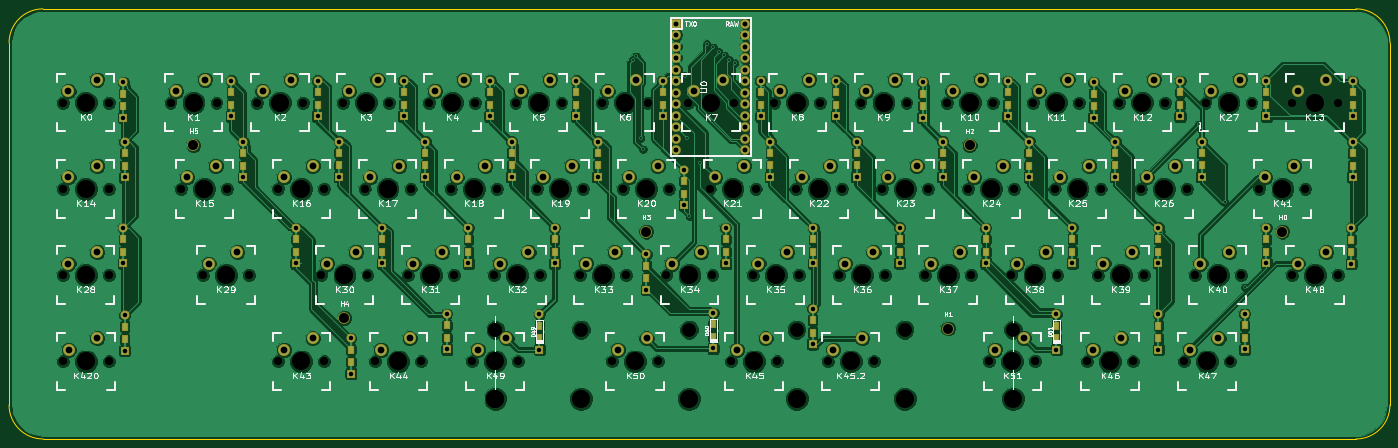
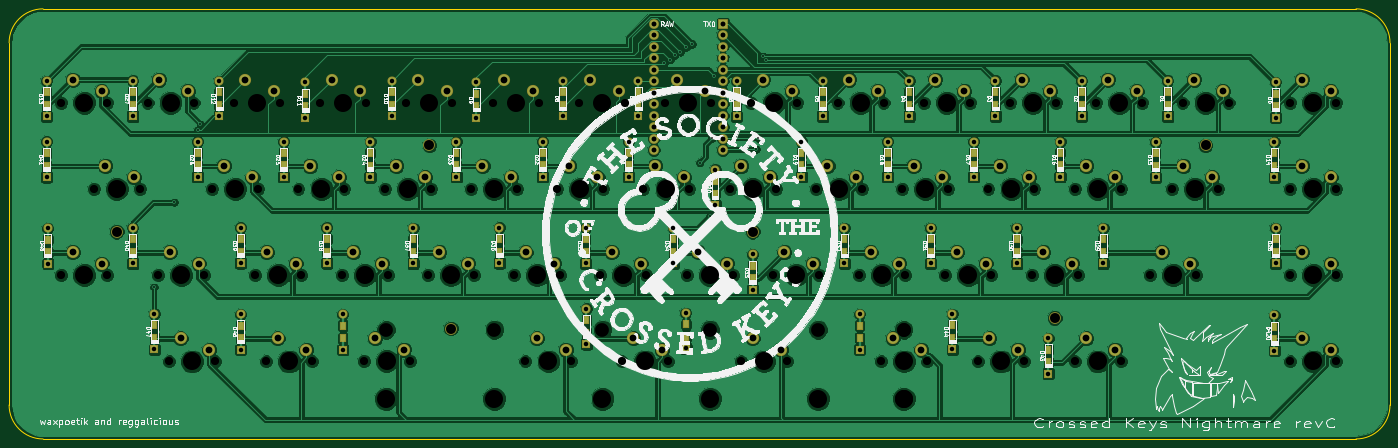
Circuit board: 11 layer files. Board 305.0 x 95.0 mm.
- bottom_copper: CK50-B.Cu.gbl (444281 bytes)
- bottom_mask: CK50-B.Mask.gbs (13561 bytes)
- paste: CK50-B.Paste.gbp (4769 bytes)
- bottom_silk: CK50-B.SilkS.gbo (249728 bytes)
- outline: CK50-Edge.Cuts.gm1 (974 bytes)
- top_copper: CK50-F.Cu.gtl (479004 bytes)
- top_mask: CK50-F.Mask.gts (13561 bytes)
- paste: CK50-F.Paste.gtp (4769 bytes)
- top_silk: CK50-F.SilkS.gto (76015 bytes)
- drill: CK50-NPTH.drl (3039 bytes)
- drill: CK50-PTH.drl (4226 bytes)

=== bottom_copper: CK50-B.Cu.gbl (444281 bytes, source omitted) ===
=== bottom_mask: CK50-B.Mask.gbs (13561 bytes, source omitted) ===
=== paste: CK50-B.Paste.gbp ===
G04 #@! TF.GenerationSoftware,KiCad,Pcbnew,(5.0.0)*
G04 #@! TF.CreationDate,2019-08-26T11:19:42-06:00*
G04 #@! TF.ProjectId,CK50,434B35302E6B696361645F7063620000,rev?*
G04 #@! TF.SameCoordinates,Original*
G04 #@! TF.FileFunction,Paste,Bot*
G04 #@! TF.FilePolarity,Positive*
%FSLAX46Y46*%
G04 Gerber Fmt 4.6, Leading zero omitted, Abs format (unit mm)*
G04 Created by KiCad (PCBNEW (5.0.0)) date 08/26/19 11:19:42*
%MOMM*%
%LPD*%
G01*
G04 APERTURE LIST*
%ADD10R,1.200000X1.600000*%
G04 APERTURE END LIST*
D10*
G04 #@! TO.C,D0*
X195262336Y-108702248D03*
X195262336Y-111502248D03*
G04 #@! TD*
G04 #@! TO.C,D1*
X219074816Y-108404592D03*
X219074816Y-111204592D03*
G04 #@! TD*
G04 #@! TO.C,D2*
X238124800Y-108404592D03*
X238124800Y-111204592D03*
G04 #@! TD*
G04 #@! TO.C,D3*
X257174784Y-108404592D03*
X257174784Y-111204592D03*
G04 #@! TD*
G04 #@! TO.C,D4*
X276224768Y-108404592D03*
X276224768Y-111204592D03*
G04 #@! TD*
G04 #@! TO.C,D5*
X295274752Y-111204592D03*
X295274752Y-108404592D03*
G04 #@! TD*
G04 #@! TO.C,D6*
X314324736Y-108435064D03*
X314324736Y-111235064D03*
G04 #@! TD*
G04 #@! TO.C,D7*
X336053624Y-108435064D03*
X336053624Y-111235064D03*
G04 #@! TD*
G04 #@! TO.C,D8*
X352722360Y-111204592D03*
X352722360Y-108404592D03*
G04 #@! TD*
G04 #@! TO.C,D9*
X371772344Y-111502248D03*
X371772344Y-108702248D03*
G04 #@! TD*
G04 #@! TO.C,D10*
X390524672Y-108465536D03*
X390524672Y-111265536D03*
G04 #@! TD*
G04 #@! TO.C,D11*
X409574656Y-111563192D03*
X409574656Y-108763192D03*
G04 #@! TD*
G04 #@! TO.C,D12*
X428624640Y-108465536D03*
X428624640Y-111265536D03*
G04 #@! TD*
G04 #@! TO.C,D13*
X466724608Y-108465536D03*
X466724608Y-111265536D03*
G04 #@! TD*
G04 #@! TO.C,D14*
X195559992Y-121917864D03*
X195559992Y-124717864D03*
G04 #@! TD*
G04 #@! TO.C,D15*
X221753720Y-124717864D03*
X221753720Y-121917864D03*
G04 #@! TD*
G04 #@! TO.C,D16*
X242887296Y-121799112D03*
X242887296Y-124599112D03*
G04 #@! TD*
G04 #@! TO.C,D17*
X261937280Y-124599112D03*
X261937280Y-121799112D03*
G04 #@! TD*
G04 #@! TO.C,D18*
X280987264Y-121799112D03*
X280987264Y-124599112D03*
G04 #@! TD*
G04 #@! TO.C,D19*
X300037248Y-121799112D03*
X300037248Y-124599112D03*
G04 #@! TD*
G04 #@! TO.C,D20*
X319087232Y-130849888D03*
X319087232Y-128049888D03*
G04 #@! TD*
G04 #@! TO.C,D21*
X338137216Y-124599112D03*
X338137216Y-121799112D03*
G04 #@! TD*
G04 #@! TO.C,D22*
X357187200Y-124599112D03*
X357187200Y-121799112D03*
G04 #@! TD*
G04 #@! TO.C,D23*
X376237184Y-124599112D03*
X376237184Y-121799112D03*
G04 #@! TD*
G04 #@! TO.C,D24*
X395287168Y-121860056D03*
X395287168Y-124660056D03*
G04 #@! TD*
G04 #@! TO.C,D25*
X414337152Y-121799112D03*
X414337152Y-124599112D03*
G04 #@! TD*
G04 #@! TO.C,D26*
X433387136Y-121799112D03*
X433387136Y-124599112D03*
G04 #@! TD*
G04 #@! TO.C,D27*
X447674624Y-111204592D03*
X447674624Y-108404592D03*
G04 #@! TD*
G04 #@! TO.C,D28*
X195262336Y-143710040D03*
X195262336Y-140910040D03*
G04 #@! TD*
G04 #@! TO.C,D29*
X233362304Y-140910040D03*
X233362304Y-143710040D03*
G04 #@! TD*
G04 #@! TO.C,D30*
X252412288Y-143710040D03*
X252412288Y-140910040D03*
G04 #@! TD*
G04 #@! TO.C,D31*
X271462272Y-140910040D03*
X271462272Y-143710040D03*
G04 #@! TD*
G04 #@! TO.C,D32*
X290512256Y-143710040D03*
X290512256Y-140910040D03*
G04 #@! TD*
G04 #@! TO.C,D33*
X310750000Y-146750000D03*
X310750000Y-149550000D03*
G04 #@! TD*
G04 #@! TO.C,D34*
X328314568Y-143710040D03*
X328314568Y-140910040D03*
G04 #@! TD*
G04 #@! TO.C,D35*
X347662208Y-140910040D03*
X347662208Y-143710040D03*
G04 #@! TD*
G04 #@! TO.C,D36*
X366712192Y-143649096D03*
X366712192Y-140849096D03*
G04 #@! TD*
G04 #@! TO.C,D37*
X385762176Y-143710040D03*
X385762176Y-140910040D03*
G04 #@! TD*
G04 #@! TO.C,D38*
X404812160Y-140849096D03*
X404812160Y-143649096D03*
G04 #@! TD*
G04 #@! TO.C,D39*
X423862144Y-143649096D03*
X423862144Y-140849096D03*
G04 #@! TD*
G04 #@! TO.C,D40*
X447674624Y-140910040D03*
X447674624Y-143710040D03*
G04 #@! TD*
G04 #@! TO.C,D41*
X466724608Y-124660056D03*
X466724608Y-121860056D03*
G04 #@! TD*
G04 #@! TO.C,D43*
X245500000Y-165250000D03*
X245500000Y-168050000D03*
G04 #@! TD*
G04 #@! TO.C,D44*
X266699776Y-162729552D03*
X266699776Y-159929552D03*
G04 #@! TD*
G04 #@! TO.C,D45*
X347500000Y-158750000D03*
X347500000Y-161550000D03*
G04 #@! TD*
G04 #@! TO.C,D46*
X423862144Y-162760024D03*
X423862144Y-159960024D03*
G04 #@! TD*
G04 #@! TO.C,D47*
X442912128Y-159899080D03*
X442912128Y-162699080D03*
G04 #@! TD*
G04 #@! TO.C,D48*
X466426952Y-143767848D03*
X466426952Y-140967848D03*
G04 #@! TD*
G04 #@! TO.C,D420*
X195559992Y-160196736D03*
X195559992Y-162996736D03*
G04 #@! TD*
G04 #@! TO.C,D49*
X287147000Y-159940800D03*
X287147000Y-162740800D03*
G04 #@! TD*
G04 #@! TO.C,D50*
X325501000Y-162486800D03*
X325501000Y-159686800D03*
G04 #@! TD*
G04 #@! TO.C,D51*
X401294600Y-159966200D03*
X401294600Y-162766200D03*
G04 #@! TD*
M02*

=== bottom_silk: CK50-B.SilkS.gbo (249728 bytes, source omitted) ===
=== outline: CK50-Edge.Cuts.gm1 ===
G04 #@! TF.GenerationSoftware,KiCad,Pcbnew,(5.0.0)*
G04 #@! TF.CreationDate,2019-08-26T11:19:42-06:00*
G04 #@! TF.ProjectId,CK50,434B35302E6B696361645F7063620000,rev?*
G04 #@! TF.SameCoordinates,Original*
G04 #@! TF.FileFunction,Profile,NP*
%FSLAX46Y46*%
G04 Gerber Fmt 4.6, Leading zero omitted, Abs format (unit mm)*
G04 Created by KiCad (PCBNEW (5.0.0)) date 08/26/19 11:19:42*
%MOMM*%
%LPD*%
G01*
G04 APERTURE LIST*
%ADD10C,0.150000*%
G04 APERTURE END LIST*
D10*
X170000000Y-177500000D02*
X170000000Y-97500000D01*
X177500000Y-185000000D02*
X467500000Y-185000000D01*
X177500000Y-90000000D02*
X467500000Y-90000000D01*
X475000000Y-97500000D02*
X475000000Y-177500000D01*
X475000000Y-177500000D02*
G75*
G02X467500000Y-185000000I-7500000J0D01*
G01*
X467500000Y-90000000D02*
G75*
G02X475000000Y-97500000I0J-7500000D01*
G01*
X170000000Y-97500000D02*
G75*
G02X177500000Y-90000000I7500000J0D01*
G01*
X177500000Y-185000000D02*
G75*
G02X170000000Y-177500000I0J7500000D01*
G01*
M02*

=== top_copper: CK50-F.Cu.gtl (479004 bytes, source omitted) ===
=== top_mask: CK50-F.Mask.gts (13561 bytes, source omitted) ===
=== paste: CK50-F.Paste.gtp ===
G04 #@! TF.GenerationSoftware,KiCad,Pcbnew,(5.0.0)*
G04 #@! TF.CreationDate,2019-08-26T11:19:42-06:00*
G04 #@! TF.ProjectId,CK50,434B35302E6B696361645F7063620000,rev?*
G04 #@! TF.SameCoordinates,Original*
G04 #@! TF.FileFunction,Paste,Top*
G04 #@! TF.FilePolarity,Positive*
%FSLAX46Y46*%
G04 Gerber Fmt 4.6, Leading zero omitted, Abs format (unit mm)*
G04 Created by KiCad (PCBNEW (5.0.0)) date 08/26/19 11:19:42*
%MOMM*%
%LPD*%
G01*
G04 APERTURE LIST*
%ADD10R,1.200000X1.600000*%
G04 APERTURE END LIST*
D10*
G04 #@! TO.C,D0*
X195262336Y-111502248D03*
X195262336Y-108702248D03*
G04 #@! TD*
G04 #@! TO.C,D1*
X219074816Y-111204592D03*
X219074816Y-108404592D03*
G04 #@! TD*
G04 #@! TO.C,D2*
X238124800Y-111204592D03*
X238124800Y-108404592D03*
G04 #@! TD*
G04 #@! TO.C,D3*
X257174784Y-111204592D03*
X257174784Y-108404592D03*
G04 #@! TD*
G04 #@! TO.C,D4*
X276224768Y-111204592D03*
X276224768Y-108404592D03*
G04 #@! TD*
G04 #@! TO.C,D5*
X295274752Y-108404592D03*
X295274752Y-111204592D03*
G04 #@! TD*
G04 #@! TO.C,D6*
X314324736Y-111235064D03*
X314324736Y-108435064D03*
G04 #@! TD*
G04 #@! TO.C,D7*
X336053624Y-111235064D03*
X336053624Y-108435064D03*
G04 #@! TD*
G04 #@! TO.C,D8*
X352722360Y-108404592D03*
X352722360Y-111204592D03*
G04 #@! TD*
G04 #@! TO.C,D9*
X371772344Y-108702248D03*
X371772344Y-111502248D03*
G04 #@! TD*
G04 #@! TO.C,D10*
X390524672Y-111265536D03*
X390524672Y-108465536D03*
G04 #@! TD*
G04 #@! TO.C,D11*
X409574656Y-108763192D03*
X409574656Y-111563192D03*
G04 #@! TD*
G04 #@! TO.C,D12*
X428624640Y-111265536D03*
X428624640Y-108465536D03*
G04 #@! TD*
G04 #@! TO.C,D13*
X466724608Y-111265536D03*
X466724608Y-108465536D03*
G04 #@! TD*
G04 #@! TO.C,D14*
X195559992Y-124717864D03*
X195559992Y-121917864D03*
G04 #@! TD*
G04 #@! TO.C,D15*
X221753720Y-121917864D03*
X221753720Y-124717864D03*
G04 #@! TD*
G04 #@! TO.C,D16*
X242887296Y-124599112D03*
X242887296Y-121799112D03*
G04 #@! TD*
G04 #@! TO.C,D17*
X261937280Y-121799112D03*
X261937280Y-124599112D03*
G04 #@! TD*
G04 #@! TO.C,D18*
X280987264Y-124599112D03*
X280987264Y-121799112D03*
G04 #@! TD*
G04 #@! TO.C,D19*
X300037248Y-124599112D03*
X300037248Y-121799112D03*
G04 #@! TD*
G04 #@! TO.C,D20*
X319087232Y-128049888D03*
X319087232Y-130849888D03*
G04 #@! TD*
G04 #@! TO.C,D21*
X338137216Y-121799112D03*
X338137216Y-124599112D03*
G04 #@! TD*
G04 #@! TO.C,D22*
X357187200Y-121799112D03*
X357187200Y-124599112D03*
G04 #@! TD*
G04 #@! TO.C,D23*
X376237184Y-121799112D03*
X376237184Y-124599112D03*
G04 #@! TD*
G04 #@! TO.C,D24*
X395287168Y-124660056D03*
X395287168Y-121860056D03*
G04 #@! TD*
G04 #@! TO.C,D25*
X414337152Y-124599112D03*
X414337152Y-121799112D03*
G04 #@! TD*
G04 #@! TO.C,D26*
X433387136Y-124599112D03*
X433387136Y-121799112D03*
G04 #@! TD*
G04 #@! TO.C,D27*
X447674624Y-108404592D03*
X447674624Y-111204592D03*
G04 #@! TD*
G04 #@! TO.C,D28*
X195262336Y-140910040D03*
X195262336Y-143710040D03*
G04 #@! TD*
G04 #@! TO.C,D29*
X233362304Y-143710040D03*
X233362304Y-140910040D03*
G04 #@! TD*
G04 #@! TO.C,D30*
X252412288Y-140910040D03*
X252412288Y-143710040D03*
G04 #@! TD*
G04 #@! TO.C,D31*
X271462272Y-143710040D03*
X271462272Y-140910040D03*
G04 #@! TD*
G04 #@! TO.C,D32*
X290512256Y-140910040D03*
X290512256Y-143710040D03*
G04 #@! TD*
G04 #@! TO.C,D33*
X310750000Y-149550000D03*
X310750000Y-146750000D03*
G04 #@! TD*
G04 #@! TO.C,D34*
X328314568Y-140910040D03*
X328314568Y-143710040D03*
G04 #@! TD*
G04 #@! TO.C,D35*
X347662208Y-143710040D03*
X347662208Y-140910040D03*
G04 #@! TD*
G04 #@! TO.C,D36*
X366712192Y-140849096D03*
X366712192Y-143649096D03*
G04 #@! TD*
G04 #@! TO.C,D37*
X385762176Y-140910040D03*
X385762176Y-143710040D03*
G04 #@! TD*
G04 #@! TO.C,D38*
X404812160Y-143649096D03*
X404812160Y-140849096D03*
G04 #@! TD*
G04 #@! TO.C,D39*
X423862144Y-140849096D03*
X423862144Y-143649096D03*
G04 #@! TD*
G04 #@! TO.C,D40*
X447674624Y-143710040D03*
X447674624Y-140910040D03*
G04 #@! TD*
G04 #@! TO.C,D41*
X466724608Y-121860056D03*
X466724608Y-124660056D03*
G04 #@! TD*
G04 #@! TO.C,D43*
X245500000Y-168050000D03*
X245500000Y-165250000D03*
G04 #@! TD*
G04 #@! TO.C,D44*
X266699776Y-159929552D03*
X266699776Y-162729552D03*
G04 #@! TD*
G04 #@! TO.C,D45*
X347500000Y-161550000D03*
X347500000Y-158750000D03*
G04 #@! TD*
G04 #@! TO.C,D46*
X423862144Y-159960024D03*
X423862144Y-162760024D03*
G04 #@! TD*
G04 #@! TO.C,D47*
X442912128Y-162699080D03*
X442912128Y-159899080D03*
G04 #@! TD*
G04 #@! TO.C,D48*
X466426952Y-140967848D03*
X466426952Y-143767848D03*
G04 #@! TD*
G04 #@! TO.C,D420*
X195559992Y-162996736D03*
X195559992Y-160196736D03*
G04 #@! TD*
G04 #@! TO.C,D49*
X287147000Y-162740800D03*
X287147000Y-159940800D03*
G04 #@! TD*
G04 #@! TO.C,D50*
X325501000Y-159686800D03*
X325501000Y-162486800D03*
G04 #@! TD*
G04 #@! TO.C,D51*
X401294600Y-162766200D03*
X401294600Y-159966200D03*
G04 #@! TD*
M02*

=== top_silk: CK50-F.SilkS.gto (76015 bytes, source omitted) ===
=== drill: CK50-NPTH.drl ===
M48
INCH,TZ
T1C0.0709
T2C0.0866
T3C0.1200
T4C0.1570
%
G90
G05
T1
X8.8469Y-4.3594
X9.2469Y-4.3594
X13.811Y-6.609
X14.211Y-6.609
X10.718Y-6.609
X11.118Y-6.609
X17.5656Y-5.1094
X17.9656Y-5.1094
X16.9094Y-6.6094
X17.3094Y-6.6094
X12.0344Y-5.1094
X12.4344Y-5.1094
X17.0031Y-5.8594
X17.4031Y-5.8594
X9.4094Y-5.8594
X9.8094Y-5.8594
X11.936Y-6.609
X12.336Y-6.609
X16.3469Y-4.3594
X16.7469Y-4.3594
X13.5344Y-5.1094
X13.9344Y-5.1094
X13.1594Y-5.8594
X13.5594Y-5.8594
X9.0344Y-5.1094
X9.4344Y-5.1094
X17.8469Y-5.8594
X18.2469Y-5.8594
X14.2844Y-5.1094
X14.6844Y-5.1094
X15.5969Y-4.3594
X15.9969Y-4.3594
X13.9094Y-5.8594
X14.3094Y-5.8594
X10.5344Y-5.1094
X10.9344Y-5.1094
X9.0344Y-6.6094
X9.4344Y-6.6094
X15.7844Y-5.1094
X16.1844Y-5.1094
X12.4094Y-5.8594
X12.8094Y-5.8594
X15.0344Y-5.1094
X15.4344Y-5.1094
X10.3469Y-4.3594
X10.7469Y-4.3594
X14.0969Y-4.3594
X14.4969Y-4.3594
X15.217Y-6.608
X15.617Y-6.608
X16.0656Y-6.6094
X16.4656Y-6.6094
X8.3781Y-5.8594
X8.7781Y-5.8594
X9.7844Y-5.1094
X10.1844Y-5.1094
X11.6594Y-5.8594
X12.0594Y-5.8594
X12.7844Y-5.1094
X13.1844Y-5.1094
X11.8469Y-4.3594
X12.2469Y-4.3594
X13.3469Y-4.3594
X13.7469Y-4.3594
X12.9719Y-6.6094
X13.3719Y-6.6094
X7.1594Y-5.1094
X7.5594Y-5.1094
X14.6594Y-5.8594
X15.0594Y-5.8594
X17.0969Y-4.3594
X17.4969Y-4.3594
X8.1906Y-5.1094
X8.5906Y-5.1094
X11.0969Y-4.3594
X11.4969Y-4.3594
X14.8469Y-4.3594
X15.2469Y-4.3594
X12.5969Y-4.3594
X12.9969Y-4.3594
X15.4094Y-5.8594
X15.8094Y-5.8594
X7.1594Y-5.8594
X7.5594Y-5.8594
X10.9094Y-5.8594
X11.3094Y-5.8594
X16.1594Y-5.8594
X16.5594Y-5.8594
X8.0969Y-4.3594
X8.4969Y-4.3594
X9.5969Y-4.3594
X9.9969Y-4.3594
X7.1594Y-4.3594
X7.5594Y-4.3594
X16.5344Y-5.1094
X16.9344Y-5.1094
X7.1602Y-6.6094
X7.5602Y-6.6094
X11.2844Y-5.1094
X11.6844Y-5.1094
X9.8773Y-6.6094
X10.2773Y-6.6094
X10.1594Y-5.8594
X10.5594Y-5.8594
X17.8469Y-4.3594
X18.2469Y-4.3594
T2
X9.6085Y-6.2315
X14.8585Y-6.324
X12.234Y-5.4815
X15.046Y-4.7315
X17.7655Y-5.4815
X8.2965Y-4.731
T3
X10.9219Y-6.3344
X10.9219Y-6.3344
X15.4219Y-6.3344
X13.541Y-6.334
X14.481Y-6.334
X11.666Y-6.334
X12.606Y-6.334
T4
X13.7344Y-5.1094
X13.3594Y-5.8594
X9.2344Y-5.1094
X18.0469Y-5.8594
X14.4844Y-5.1094
X15.7969Y-4.3594
X14.1094Y-5.8594
X10.7344Y-5.1094
X9.2344Y-6.6094
X15.9844Y-5.1094
X12.6094Y-5.8594
X15.2344Y-5.1094
X10.5469Y-4.3594
X14.2969Y-4.3594
X15.417Y-6.608
X16.2656Y-6.6094
X8.5781Y-5.8594
X9.9844Y-5.1094
X11.8594Y-5.8594
X12.9844Y-5.1094
X12.0469Y-4.3594
X13.5469Y-4.3594
X10.9219Y-6.9344
X10.9219Y-6.9344
X13.1719Y-6.6094
X15.4219Y-6.9344
X7.3594Y-5.1094
X14.8594Y-5.8594
X17.2969Y-4.3594
X8.3906Y-5.1094
X11.2969Y-4.3594
X15.0469Y-4.3594
X12.7969Y-4.3594
X15.6094Y-5.8594
X7.3594Y-5.8594
X11.1094Y-5.8594
X16.3594Y-5.8594
X8.2969Y-4.3594
X9.7969Y-4.3594
X7.3594Y-4.3594
X16.7344Y-5.1094
X7.3602Y-6.6094
X11.4844Y-5.1094
X10.0773Y-6.6094
X10.3594Y-5.8594
X18.0469Y-4.3594
X9.0469Y-4.3594
X13.541Y-6.934
X14.011Y-6.609
X14.481Y-6.934
X10.918Y-6.609
X17.7656Y-5.1094
X17.1094Y-6.6094
X12.2344Y-5.1094
X17.2031Y-5.8594
X9.6094Y-5.8594
X11.666Y-6.934
X12.136Y-6.609
X12.606Y-6.934
X16.5469Y-4.3594
T0
M30

=== drill: CK50-PTH.drl ===
M48
INCH,TZ
T1C0.0157
T2C0.0394
T3C0.0430
T4C0.0590
%
G90
G05
T1
X12.1161Y-3.9862
X12.1457Y-3.9567
X12.185Y-4.6654
X12.2047Y-4.7638
X12.5689Y-4.124
X12.5886Y-4.6654
X12.6083Y-5.3445
X12.6969Y-4.8819
X12.76Y-3.8505
X12.815Y-3.878
X12.8642Y-3.9173
X12.9134Y-3.9469
X12.9528Y-3.9862
X13.002Y-4.0157
X17.0374Y-4.5472
X17.0571Y-4.5954
X17.2638Y-5.2264
X17.4409Y-5.9646
T2
X10.5Y-6.198
X10.5Y-6.5051
X9.375Y-4.1695
X9.375Y-4.4766
X16.875Y-4.1719
X16.875Y-4.479
X17.0625Y-4.6968
X17.0625Y-5.0039
X7.6992Y-4.7015
X7.6992Y-5.0086
X17.625Y-4.1695
X17.625Y-4.4766
X13.6875Y-5.4492
X13.6875Y-5.7563
X7.6875Y-4.1812
X7.6875Y-4.4883
X15.5625Y-4.6992
X15.5625Y-5.0063
X8.7305Y-4.7015
X8.7305Y-5.0086
X18.375Y-4.1719
X18.375Y-4.479
X15.1875Y-5.4492
X15.1875Y-5.7563
X7.6875Y-5.4492
X7.6875Y-5.7563
X13.8867Y-4.1695
X13.8867Y-4.4766
X11.8125Y-4.6968
X11.8125Y-5.0039
X16.3125Y-4.6968
X16.3125Y-5.0039
X13.3125Y-4.6968
X13.3125Y-5.0039
X10.6875Y-5.4492
X10.6875Y-5.7563
X18.3633Y-5.4515
X18.3633Y-5.7586
X9.1875Y-5.4492
X9.1875Y-5.7563
X17.625Y-5.4492
X17.625Y-5.7563
X13.2305Y-4.1707
X13.2305Y-4.4778
X10.875Y-4.1695
X10.875Y-4.4766
X15.799Y-6.1995
X15.799Y-6.5065
X9.5625Y-4.6968
X9.5625Y-5.0039
X12.5625Y-4.9429
X12.5625Y-5.25
X14.0625Y-4.6968
X14.0625Y-5.0039
X15.9375Y-5.4468
X15.9375Y-5.7539
X16.6875Y-6.1992
X16.6875Y-6.5063
X11.4375Y-5.4492
X11.4375Y-5.7563
X9.6654Y-6.4075
X9.6654Y-6.7146
X12.375Y-4.1707
X12.375Y-4.4778
X11.625Y-4.1695
X11.625Y-4.4766
X14.8125Y-4.6968
X14.8125Y-5.0039
X10.3125Y-4.6968
X10.3125Y-5.0039
X17.4375Y-6.1968
X17.4375Y-6.5039
X12.9258Y-5.4492
X12.9258Y-5.7563
X13.6811Y-6.1516
X13.6811Y-6.4587
X18.375Y-4.6992
X18.375Y-5.0063
X8.625Y-4.1695
X8.625Y-4.4766
X11.305Y-6.1985
X11.305Y-6.5055
X14.6367Y-4.1812
X14.6367Y-4.4883
X16.125Y-4.1836
X16.125Y-4.4907
X7.6992Y-6.2085
X7.6992Y-6.5156
X12.2343Y-5.6791
X12.2343Y-5.9862
X14.4375Y-5.4468
X14.4375Y-5.7539
X16.6875Y-5.4468
X16.6875Y-5.7539
X10.125Y-4.1695
X10.125Y-4.4766
X12.815Y-6.1885
X12.815Y-6.4955
X15.375Y-4.1719
X15.375Y-4.479
X11.0625Y-4.6968
X11.0625Y-5.0039
X9.9375Y-5.4492
X9.9375Y-5.7563
T3
X12.496Y-3.6712
X12.496Y-3.7712
X12.496Y-3.8712
X12.496Y-3.9712
X12.496Y-4.0712
X12.496Y-4.1712
X12.496Y-4.2712
X12.496Y-4.3712
X12.496Y-4.4712
X12.496Y-4.5712
X12.496Y-4.6712
X12.496Y-4.7712
X13.096Y-3.6712
X13.096Y-3.7712
X13.096Y-3.8712
X13.096Y-3.9712
X13.096Y-4.0712
X13.096Y-4.1712
X13.096Y-4.2712
X13.096Y-4.3712
X13.096Y-4.4712
X13.096Y-4.5712
X13.096Y-4.6712
X13.096Y-4.7712
T4
X8.8969Y-4.2594
X9.1469Y-4.1594
X13.861Y-6.509
X14.111Y-6.409
X10.768Y-6.509
X11.018Y-6.409
X17.6156Y-5.0094
X17.8656Y-4.9094
X16.9594Y-6.5094
X17.2094Y-6.4094
X12.0844Y-5.0094
X12.3344Y-4.9094
X17.0531Y-5.7594
X17.3031Y-5.6594
X9.4594Y-5.7594
X9.7094Y-5.6594
X11.986Y-6.509
X12.236Y-6.409
X16.3969Y-4.2594
X16.6469Y-4.1594
X13.5844Y-5.0094
X13.8344Y-4.9094
X13.2094Y-5.7594
X13.4594Y-5.6594
X9.0844Y-5.0094
X9.3344Y-4.9094
X17.8969Y-5.7594
X18.1469Y-5.6594
X14.3344Y-5.0094
X14.5844Y-4.9094
X15.6469Y-4.2594
X15.8969Y-4.1594
X13.9594Y-5.7594
X14.2094Y-5.6594
X10.5844Y-5.0094
X10.8344Y-4.9094
X9.0844Y-6.5094
X9.3344Y-6.4094
X15.8344Y-5.0094
X16.0844Y-4.9094
X12.4594Y-5.7594
X12.7094Y-5.6594
X15.0844Y-5.0094
X15.3344Y-4.9094
X10.3969Y-4.2594
X10.6469Y-4.1594
X14.1469Y-4.2594
X14.3969Y-4.1594
X15.267Y-6.508
X15.517Y-6.408
X16.1156Y-6.5094
X16.3656Y-6.4094
X8.4281Y-5.7594
X8.6781Y-5.6594
X9.8344Y-5.0094
X10.0844Y-4.9094
X11.7094Y-5.7594
X11.9594Y-5.6594
X12.8344Y-5.0094
X13.0844Y-4.9094
X11.8969Y-4.2594
X12.1469Y-4.1594
X13.3969Y-4.2594
X13.6469Y-4.1594
X13.0219Y-6.5094
X13.2719Y-6.4094
X7.2094Y-5.0094
X7.4594Y-4.9094
X14.7094Y-5.7594
X14.9594Y-5.6594
X17.1469Y-4.2594
X17.3969Y-4.1594
X8.2406Y-5.0094
X8.4906Y-4.9094
X11.1469Y-4.2594
X11.3969Y-4.1594
X14.8969Y-4.2594
X15.1469Y-4.1594
X12.6469Y-4.2594
X12.8969Y-4.1594
X15.4594Y-5.7594
X15.7094Y-5.6594
X7.2094Y-5.7594
X7.4594Y-5.6594
X10.9594Y-5.7594
X11.2094Y-5.6594
X16.2094Y-5.7594
X16.4594Y-5.6594
X8.1469Y-4.2594
X8.3969Y-4.1594
X9.6469Y-4.2594
X9.8969Y-4.1594
X7.2094Y-4.2594
X7.4594Y-4.1594
X16.5844Y-5.0094
X16.8344Y-4.9094
X7.2102Y-6.5094
X7.4602Y-6.4094
X11.3344Y-5.0094
X11.5844Y-4.9094
X9.9273Y-6.5094
X10.1773Y-6.4094
X10.2094Y-5.7594
X10.4594Y-5.6594
X17.8969Y-4.2594
X18.1469Y-4.1594
T0
M30

